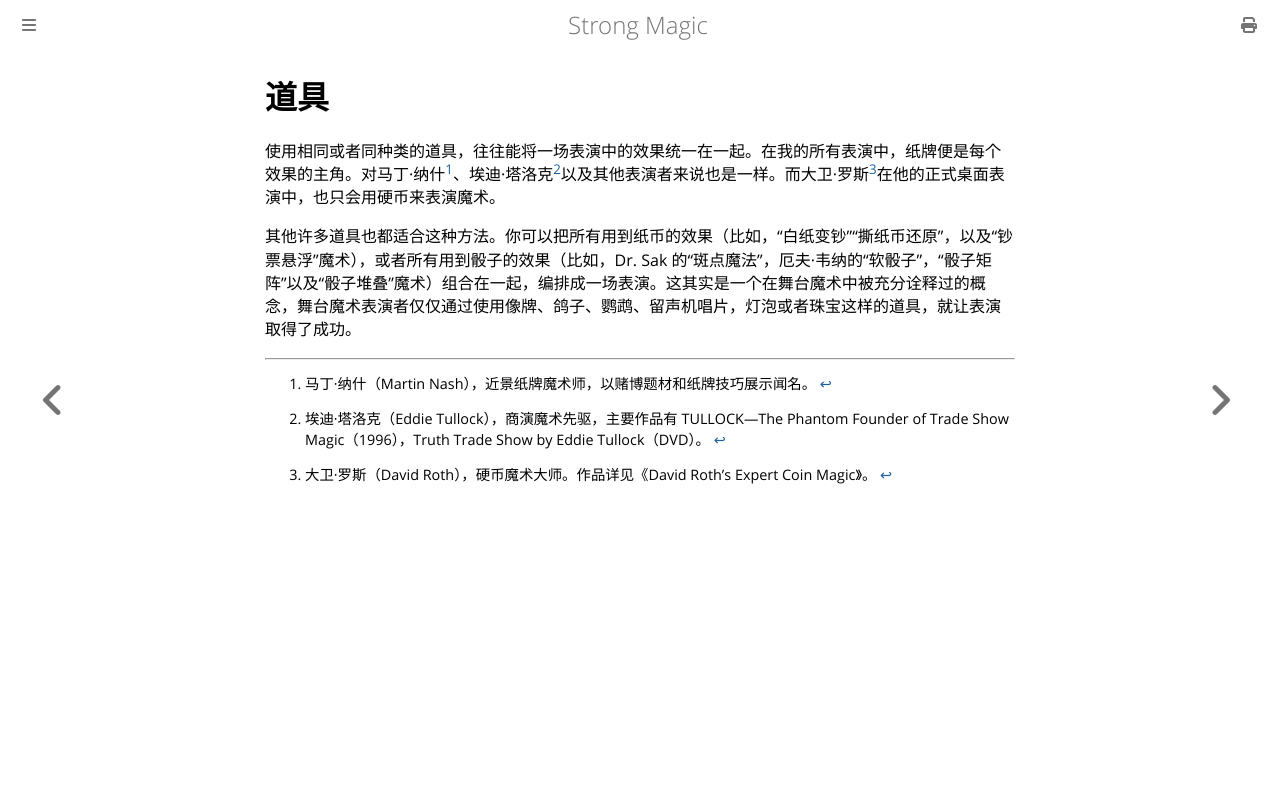

repository: ZJY0516/strong-magic · page: unity/props.html · generator: mdbook

# 道具

使用相同或者同种类的道具，往往能将一场表演中的效果统一在一起。在我的所有表演中，纸牌便是每个效果的主角。对马丁·纳什[^1]、埃迪·塔洛克[^2]以及其他表演者来说也是一样。而大卫·罗斯[^3]在他的正式桌面表演中，也只会用硬币来表演魔术。

其他许多道具也都适合这种方法。你可以把所有用到纸币的效果（比如，“白纸变钞”“撕纸币还原”，以及“钞票悬浮”魔术），或者所有用到骰子的效果（比如，Dr. Sak 的“斑点魔法”，厄夫·韦纳的“软骰子”，“骰子矩阵”以及“骰子堆叠”魔术）组合在一起，编排成一场表演。这其实是一个在舞台魔术中被充分诠释过的概念，舞台魔术表演者仅仅通过使用像牌、鸽子、鹦鹉、留声机唱片，灯泡或者珠宝这样的道具，就让表演取得了成功。

[^1]: 马丁·纳什（Martin Nash），近景纸牌魔术师，以赌博题材和纸牌技巧展示闻名。

[^2]: 埃迪·塔洛克（Eddie Tullock），商演魔术先驱，主要作品有 TULLOCK—The Phantom Founder of Trade Show Magic（1996），Truth Trade Show by Eddie Tullock（DVD）。

[^3]: 大卫·罗斯（David Roth），硬币魔术大师。作品详见《David Roth's Expert Coin Magic》。
